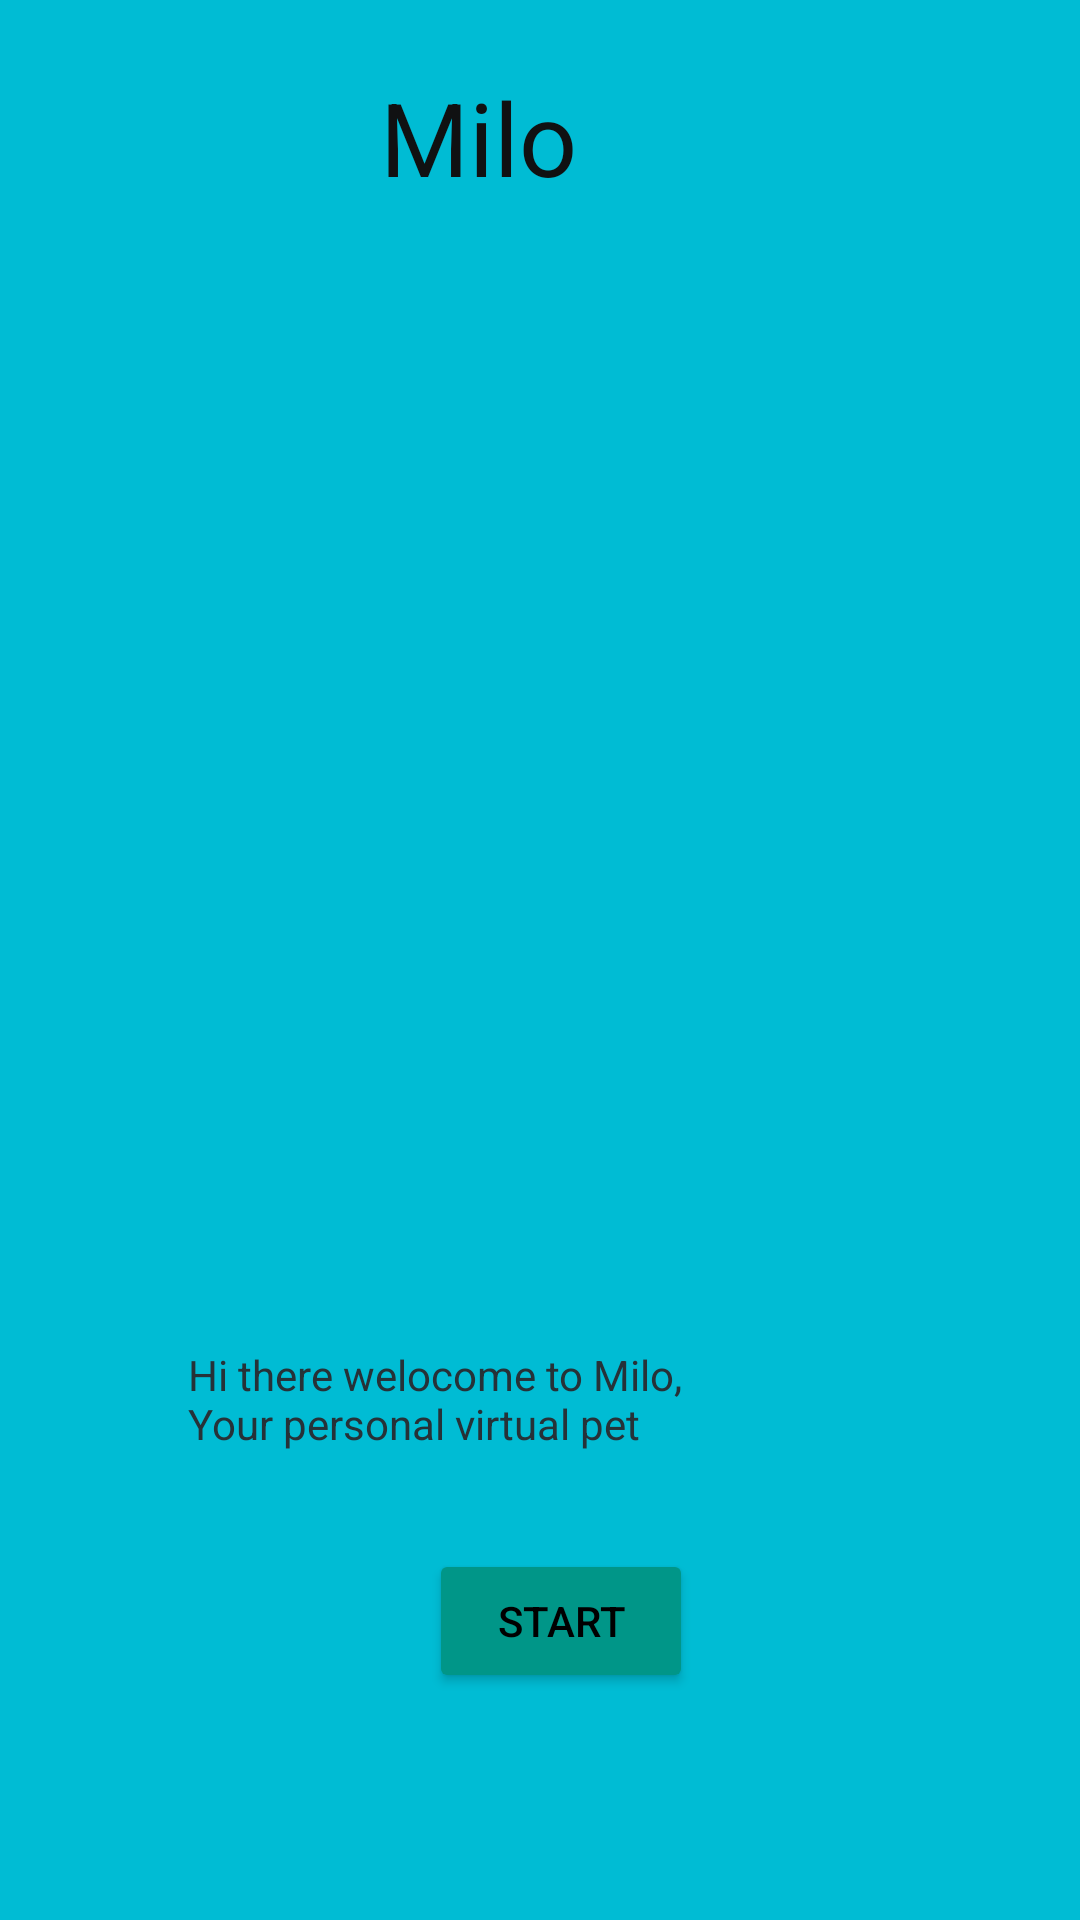

This screen was rendered from an Android layout file. Write that file and the resources it references.
<!-- AndroidManifest.xml: application theme Theme.ST10444951Assignment2 -->
<!-- res/layout/activity_main.xml -->
<?xml version="1.0" encoding="utf-8"?>
<androidx.constraintlayout.widget.ConstraintLayout xmlns:android="http://schemas.android.com/apk/res/android"
    xmlns:app="http://schemas.android.com/apk/res-auto"
    xmlns:tools="http://schemas.android.com/tools"
    android:layout_width="match_parent"
    android:layout_height="match_parent"
    android:background="#00BCD4"
    tools:context=".MainActivity">

    <TextView
        android:id="@+id/textView"
        android:layout_width="131dp"
        android:layout_height="48dp"
        android:text="Milo"
        android:textColor="#101112"
        android:textSize="34sp"
        app:layout_constraintBottom_toBottomOf="parent"
        app:layout_constraintEnd_toEndOf="parent"
        app:layout_constraintHorizontal_bias="0.553"
        app:layout_constraintStart_toStartOf="parent"
        app:layout_constraintTop_toTopOf="parent"
        app:layout_constraintVertical_bias="0.039"
        tools:ignore="HardcodedText,TextSizeCheck" />

    <ImageView
        android:id="@+id/imageView"
        android:layout_width="wrap_content"
        android:layout_height="wrap_content"
        android:layout_marginStart="82dp"
        android:layout_marginEnd="109dp"
        android:importantForAccessibility="no"
        app:layout_constraintBottom_toBottomOf="parent"
        app:layout_constraintEnd_toEndOf="parent"
        app:layout_constraintHorizontal_bias="0.0"
        app:layout_constraintStart_toStartOf="parent"
        app:layout_constraintTop_toTopOf="parent"
        app:layout_constraintVertical_bias="0.326"
        app:srcCompat="@drawable/profile" />

    <Button
        android:id="@+id/startButton"
        android:layout_width="wrap_content"
        android:layout_height="wrap_content"
        android:layout_marginStart="143dp"
        android:layout_marginEnd="177dp"
        android:backgroundTint="#009688"
        android:text="Start"
        android:textColor="#000000"
        app:layout_constraintBottom_toBottomOf="parent"
        app:layout_constraintEnd_toEndOf="parent"
        app:layout_constraintHorizontal_bias="0.0"
        app:layout_constraintStart_toStartOf="parent"
        app:layout_constraintTop_toTopOf="parent"
        app:layout_constraintVertical_bias="0.872"
        tools:ignore="HardcodedText" />

    <TextView
        android:id="@+id/textView"
        android:layout_width="195dp"
        android:layout_height="42dp"
        android:text="@string/hi_there_welcome_to_milo_your_personal_virtual_pet"
        android:textColor="#263238"
        app:layout_constraintBottom_toBottomOf="parent"
        app:layout_constraintEnd_toEndOf="parent"
        app:layout_constraintHorizontal_bias="0.379"
        app:layout_constraintStart_toStartOf="parent"
        app:layout_constraintTop_toTopOf="parent"
        app:layout_constraintVertical_bias="0.75"
        tools:ignore="DuplicateIds,MissingConstraints,TextSizeCheck" />

</androidx.constraintlayout.widget.ConstraintLayout>
<!-- resources referenced by this layout -->
<resources>
  <string name="hi_there_welcome_to_milo_your_personal_virtual_pet">Hi there welocome to Milo, Your personal virtual pet</string>
  <style name="Theme.ST10444951Assignment2" parent="Base.Theme.ST10444951Assignment2" />
  <style name="Base.Theme.ST10444951Assignment2" parent="Theme.Material3.DayNight.NoActionBar">
          
          
      </style>
</resources>
